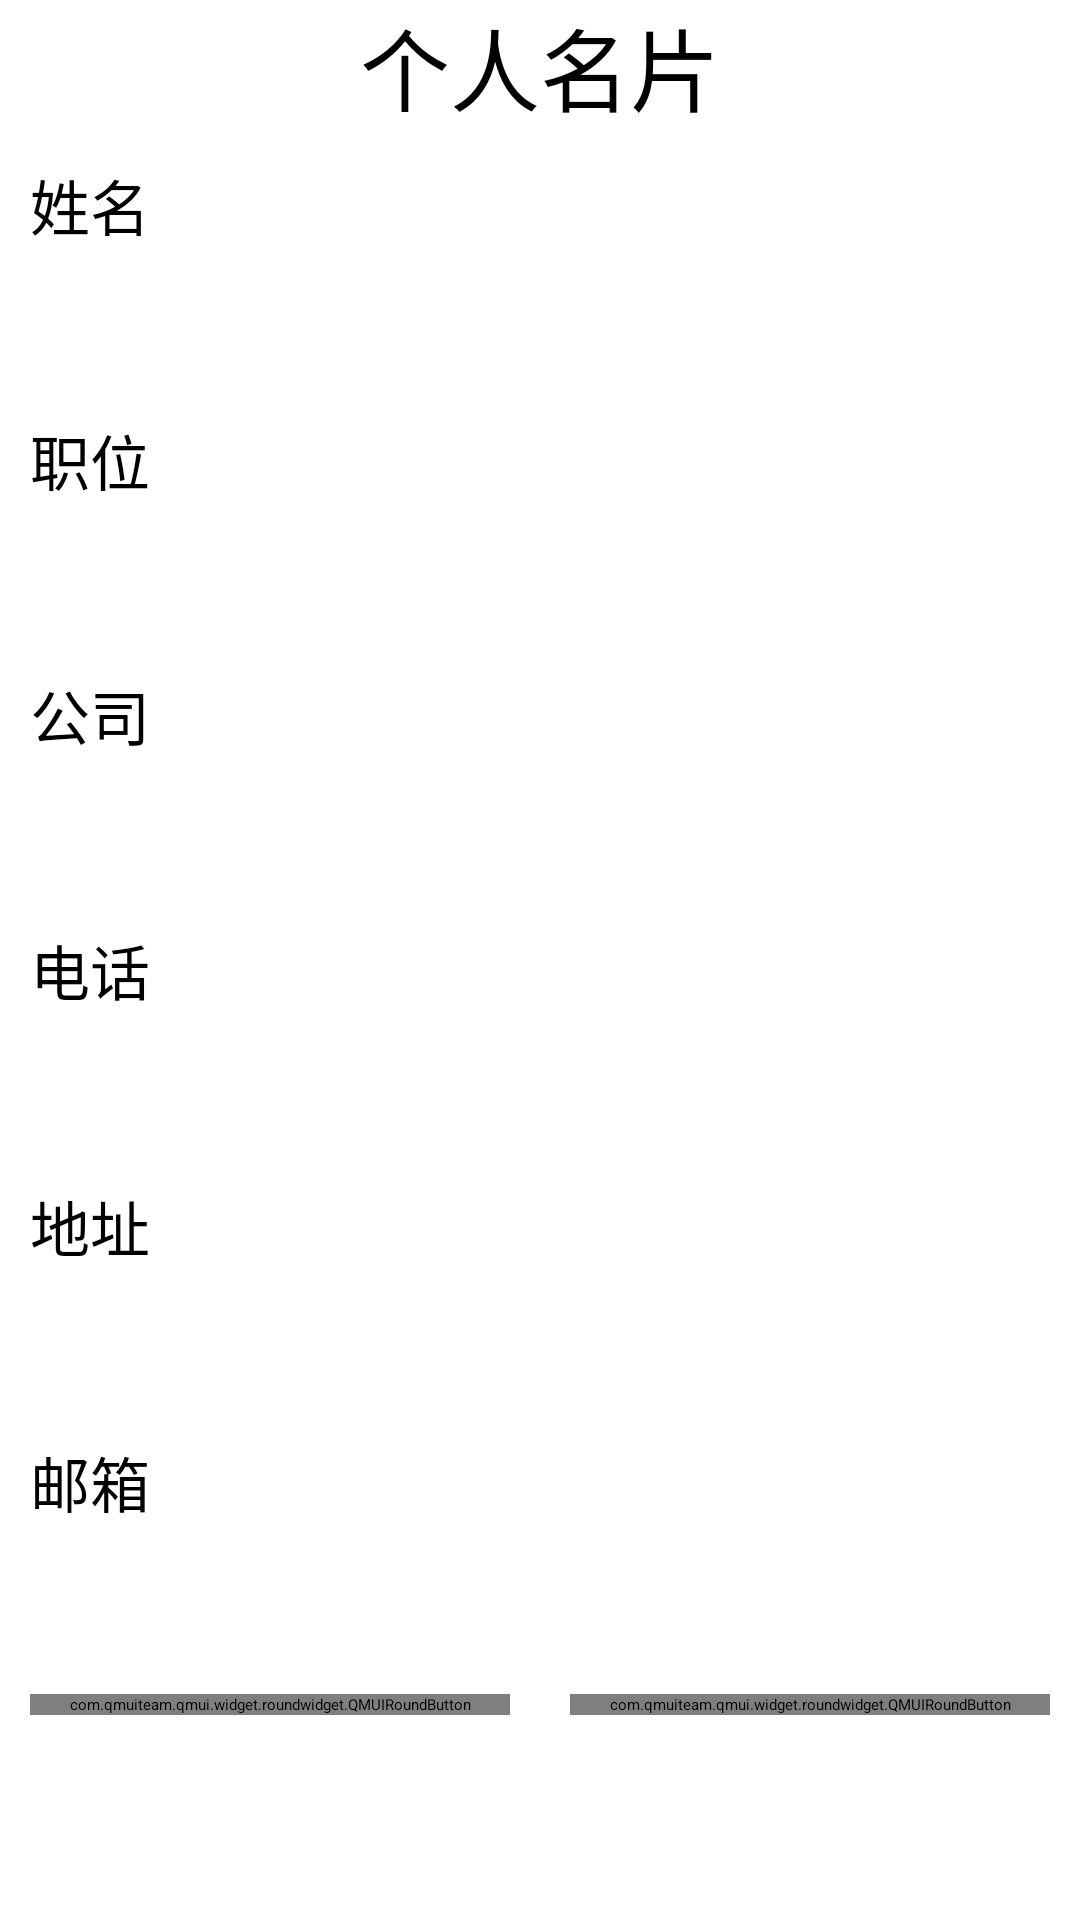

Produce the Android XML layout that renders to this screen, including the resource entries it uses.
<!-- AndroidManifest.xml: application theme QMUITheme -->
<!-- res/layout/activity_design_card.xml -->
<?xml version="1.0" encoding="utf-8"?>
<LinearLayout xmlns:android="http://schemas.android.com/apk/res/android"
    xmlns:tools="http://schemas.android.com/tools"
    android:orientation="vertical"
    android:layout_width="match_parent"
    android:layout_height="match_parent"
    tools:context=".activity.AdjustActivity">

    <TextView
        android:id="@+id/title"
        android:gravity="center"
        android:layout_width="match_parent"
        android:layout_height="wrap_content"
        android:text="个人名片"
        android:textSize="30dp"/>
    <LinearLayout
        android:orientation="horizontal"
        android:layout_width="match_parent"
        android:layout_height="0dp"
        android:layout_weight="1">
        <TextView
            android:id="@+id/name"
            android:layout_width="0dp"
            android:layout_height="wrap_content"
            android:layout_weight="1"
            android:layout_margin="10dp"
            android:text="姓名"
            android:textSize="20dp"/>
        <EditText
            android:id="@+id/editName"
            android:layout_width="0dp"
            android:layout_height="wrap_content"
            android:layout_weight="5"/>
    </LinearLayout>

    <LinearLayout
        android:layout_width="match_parent"
        android:layout_height="0dp"
        android:layout_weight="1"
        android:orientation="horizontal">

        <TextView
            android:id="@+id/position"
            android:layout_width="0dp"
            android:layout_height="wrap_content"
            android:layout_margin="10dp"
            android:layout_weight="1"
            android:text="职位"
            android:textSize="20dp" />


        <EditText
            android:id="@+id/editPosition"
            android:layout_width="0dp"
            android:layout_height="wrap_content"
            android:layout_weight="5" />

    </LinearLayout>

    <LinearLayout
        android:orientation="horizontal"
        android:layout_width="match_parent"
        android:layout_height="0dp"
        android:layout_weight="1">
        <TextView
            android:id="@+id/company"
            android:layout_width="0dp"
            android:layout_height="wrap_content"
            android:layout_weight="1"
            android:layout_margin="10dp"
            android:text="公司"
            android:textSize="20dp"/>
        <EditText
            android:id="@+id/editCompany"
            android:layout_width="0dp"
            android:layout_height="wrap_content"
            android:layout_weight="5"/>
    </LinearLayout>

    <LinearLayout
        android:orientation="horizontal"
        android:layout_width="match_parent"
        android:layout_height="0dp"
        android:layout_weight="1">
        <TextView
            android:id="@+id/phone"
            android:layout_width="0dp"
            android:layout_height="wrap_content"
            android:layout_weight="1"
            android:layout_margin="10dp"
            android:text="电话"
            android:textSize="20dp"/>
        <EditText
            android:id="@+id/editPhone"
            android:layout_width="0dp"
            android:layout_height="wrap_content"
            android:layout_weight="5"/>
    </LinearLayout>
    <LinearLayout
        android:orientation="horizontal"
        android:layout_width="match_parent"
        android:layout_height="0dp"
        android:layout_weight="1">
        <TextView
            android:id="@+id/address"
            android:layout_width="0dp"
            android:layout_height="wrap_content"
            android:layout_weight="1"
            android:layout_margin="10dp"
            android:text="地址"
            android:textSize="20dp"/>
        <EditText
            android:id="@+id/editAddress"
            android:layout_width="0dp"
            android:layout_height="wrap_content"
            android:layout_weight="5"/>
    </LinearLayout>

    <LinearLayout
        android:orientation="horizontal"
        android:layout_width="match_parent"
        android:layout_height="0dp"
        android:layout_weight="1">
        <TextView
            android:id="@+id/email"
            android:layout_width="0dp"
            android:layout_height="wrap_content"
            android:layout_weight="1"
            android:layout_margin="10dp"
            android:text="邮箱"
            android:textSize="20dp"/>
        <EditText
            android:id="@+id/editEmail"
            android:layout_width="0dp"
            android:layout_height="wrap_content"
            android:layout_weight="5"/>
    </LinearLayout>

    <LinearLayout
        android:orientation="horizontal"
        android:layout_width="match_parent"
        android:layout_height="0dp"
        android:layout_weight="1">

        <com.qmuiteam.qmui.widget.roundwidget.QMUIRoundButton
            android:layout_width="0dp"
            android:layout_height="wrap_content"
            android:layout_margin="10dp"
            android:layout_weight="1"
            android:onClick="confirmClick"
            android:text="确认"
            android:textSize="20dp" />

        <com.qmuiteam.qmui.widget.roundwidget.QMUIRoundButton
            android:id="@+id/returnButton"
            android:layout_width="0dp"
            android:layout_height="wrap_content"
            android:layout_margin="10dp"
            android:onClick="retClick"
            android:text="返回"
            android:textSize="20dp"
            android:layout_weight="1"/>
    </LinearLayout>
</LinearLayout>
<!-- resources referenced by this layout -->
<resources>
  <style name="QMUITheme" parent="QMUI.Compat">
          
          <item name="colorPrimary">@color/colorPrimary</item>
          <item name="colorPrimaryDark">@color/colorPrimaryDark</item>
          <item name="colorAccent">@color/colorAccent</item>
      </style>
  <!-- not gathered from this repository: default colours our renderer supplied (Android Studio template values) -->
  <color name="colorPrimary">#FF6200EE</color>
  <color name="colorPrimaryDark">#FF3700B3</color>
  <color name="colorAccent">#FF03DAC5</color>
</resources>
